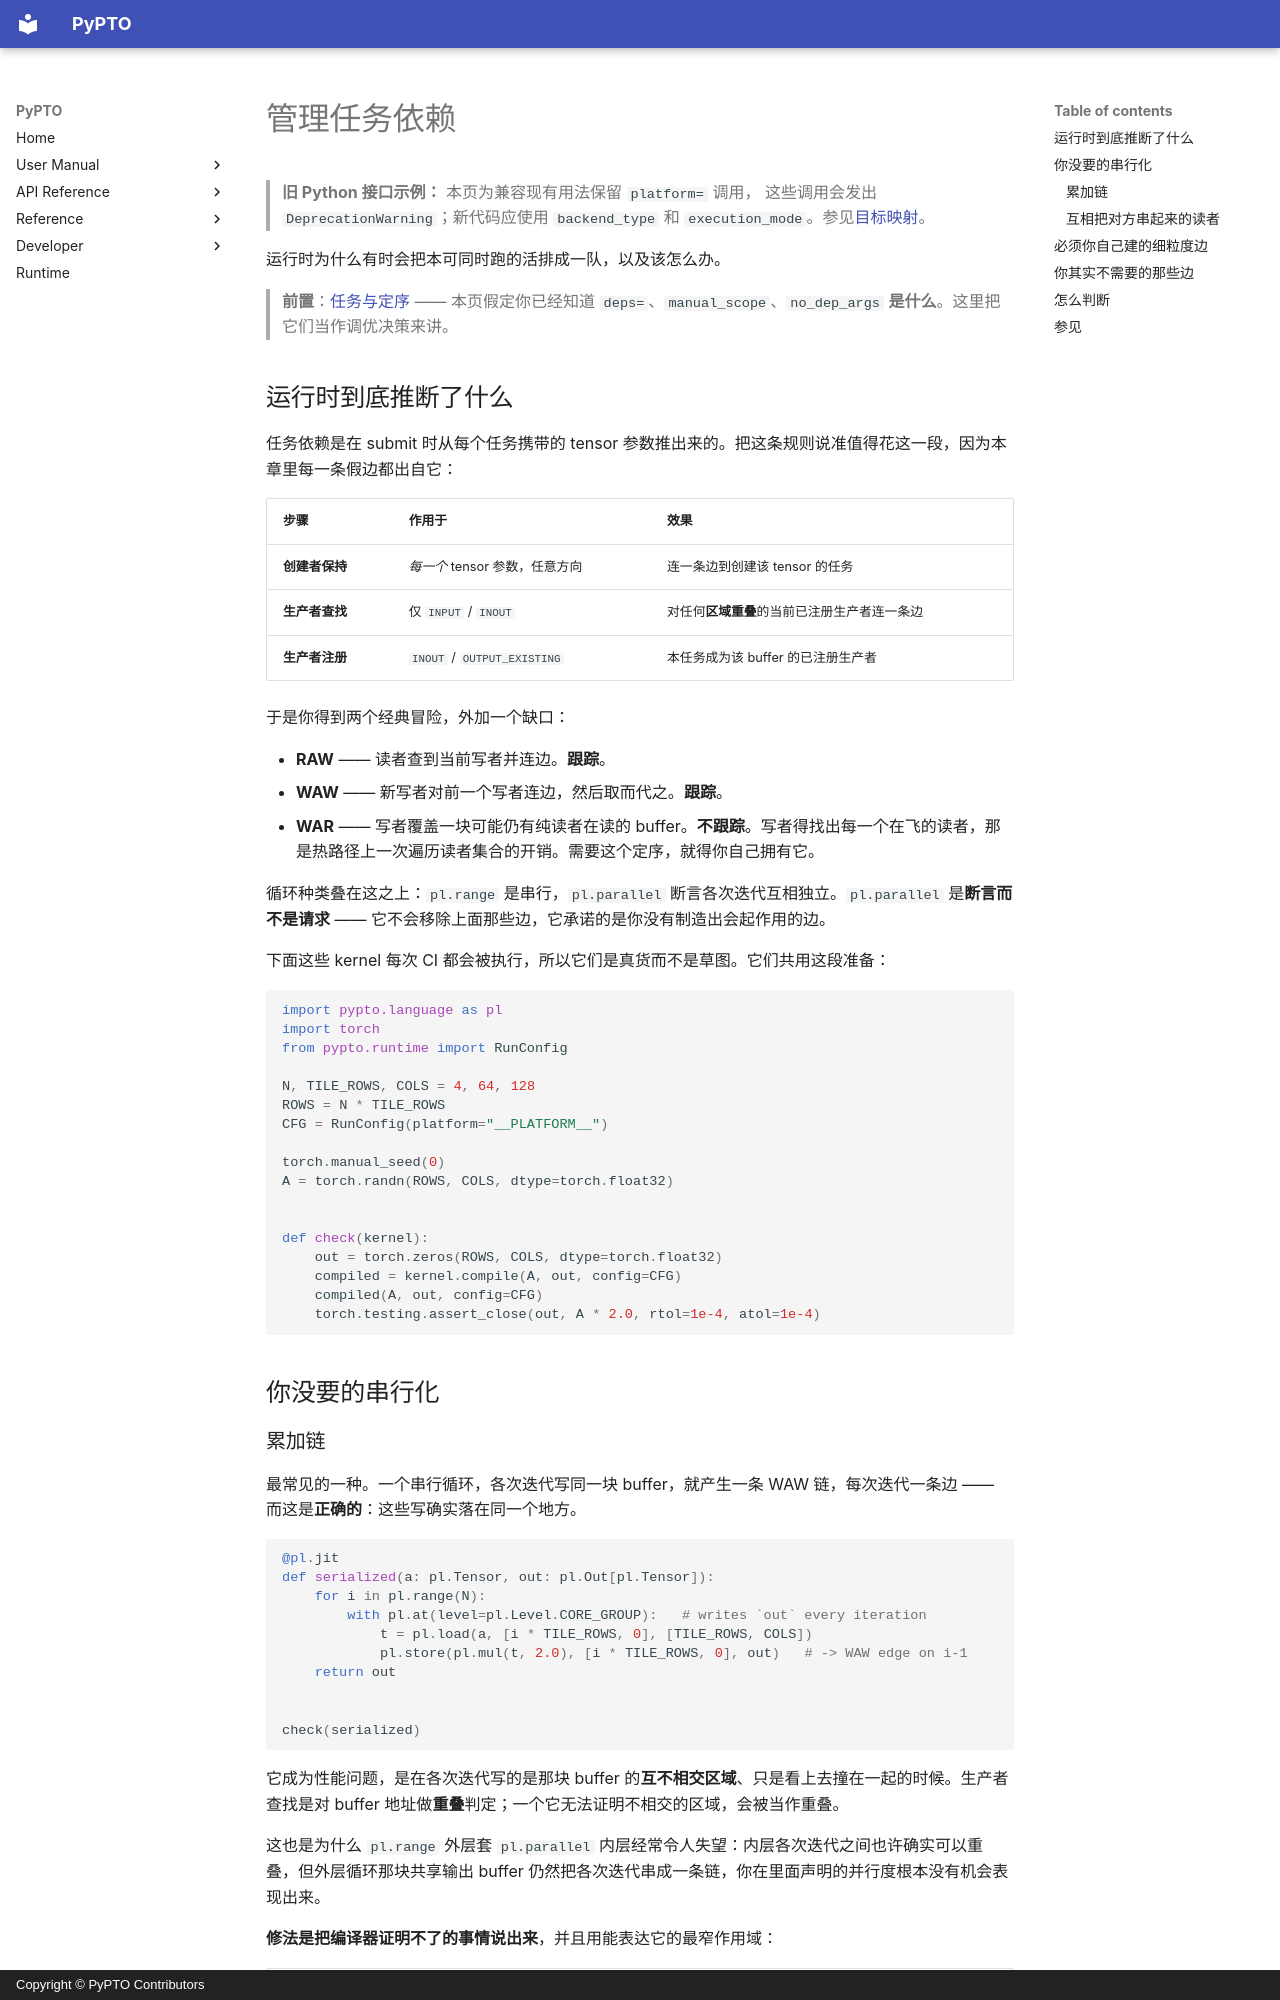

repository: hw-native-sys/pypto · page: zh/user/performance/03-dependencies/index.html · generator: mkdocs · copyright: Copyright © PyPTO Contributors

# 管理任务依赖

> **旧 Python 接口示例：** 本页为兼容现有用法保留 `platform=` 调用，
> 这些调用会发出 `DeprecationWarning`；新代码应使用 `backend_type` 和
> `execution_mode`。参见[目标映射](../../dev/08-entry-points.md#迁移旧-platform-示例)。

运行时为什么有时会把本可同时跑的活排成一队，以及该怎么办。

> **前置**：[任务与定序](../tasks/index.md) —— 本页假定你已经知道 `deps=`、`manual_scope`、`no_dep_args` **是什么**。这里把它们当作调优决策来讲。

## 运行时到底推断了什么

任务依赖是在 submit 时从每个任务携带的 tensor 参数推出来的。把这条规则说准值得花这一段，因为本章里每一条假边都出自它：

| 步骤 | 作用于 | 效果 |
| ---- | ------ | ---- |
| **创建者保持** | *每一个* tensor 参数，任意方向 | 连一条边到创建该 tensor 的任务 |
| **生产者查找** | 仅 `INPUT` / `INOUT` | 对任何**区域重叠**的当前已注册生产者连一条边 |
| **生产者注册** | `INOUT` / `OUTPUT_EXISTING` | 本任务成为该 buffer 的已注册生产者 |

于是你得到两个经典冒险，外加一个缺口：

- **RAW** —— 读者查到当前写者并连边。**跟踪**。
- **WAW** —— 新写者对前一个写者连边，然后取而代之。**跟踪**。
- **WAR** —— 写者覆盖一块可能仍有纯读者在读的 buffer。**不跟踪**。写者得找出每一个在飞的读者，那是热路径上一次遍历读者集合的开销。需要这个定序，就得你自己拥有它。

循环种类叠在这之上：`pl.range` 是串行，`pl.parallel` 断言各次迭代互相独立。`pl.parallel` 是**断言而不是请求** —— 它不会移除上面那些边，它承诺的是你没有制造出会起作用的边。

下面这些 kernel 每次 CI 都会被执行，所以它们是真货而不是草图。它们共用这段准备：

<!-- doctest: setup -->
```python
import pypto.language as pl
import torch
from pypto.runtime import RunConfig

N, TILE_ROWS, COLS = 4, 64, 128
ROWS = N * TILE_ROWS
CFG = RunConfig(platform="__PLATFORM__")

torch.manual_seed(0)
A = torch.randn(ROWS, COLS, dtype=torch.float32)


def check(kernel):
    out = torch.zeros(ROWS, COLS, dtype=torch.float32)
    compiled = kernel.compile(A, out, config=CFG)
    compiled(A, out, config=CFG)
    torch.testing.assert_close(out, A * 2.0, rtol=1e-4, atol=1e-4)
```

## 你没要的串行化
